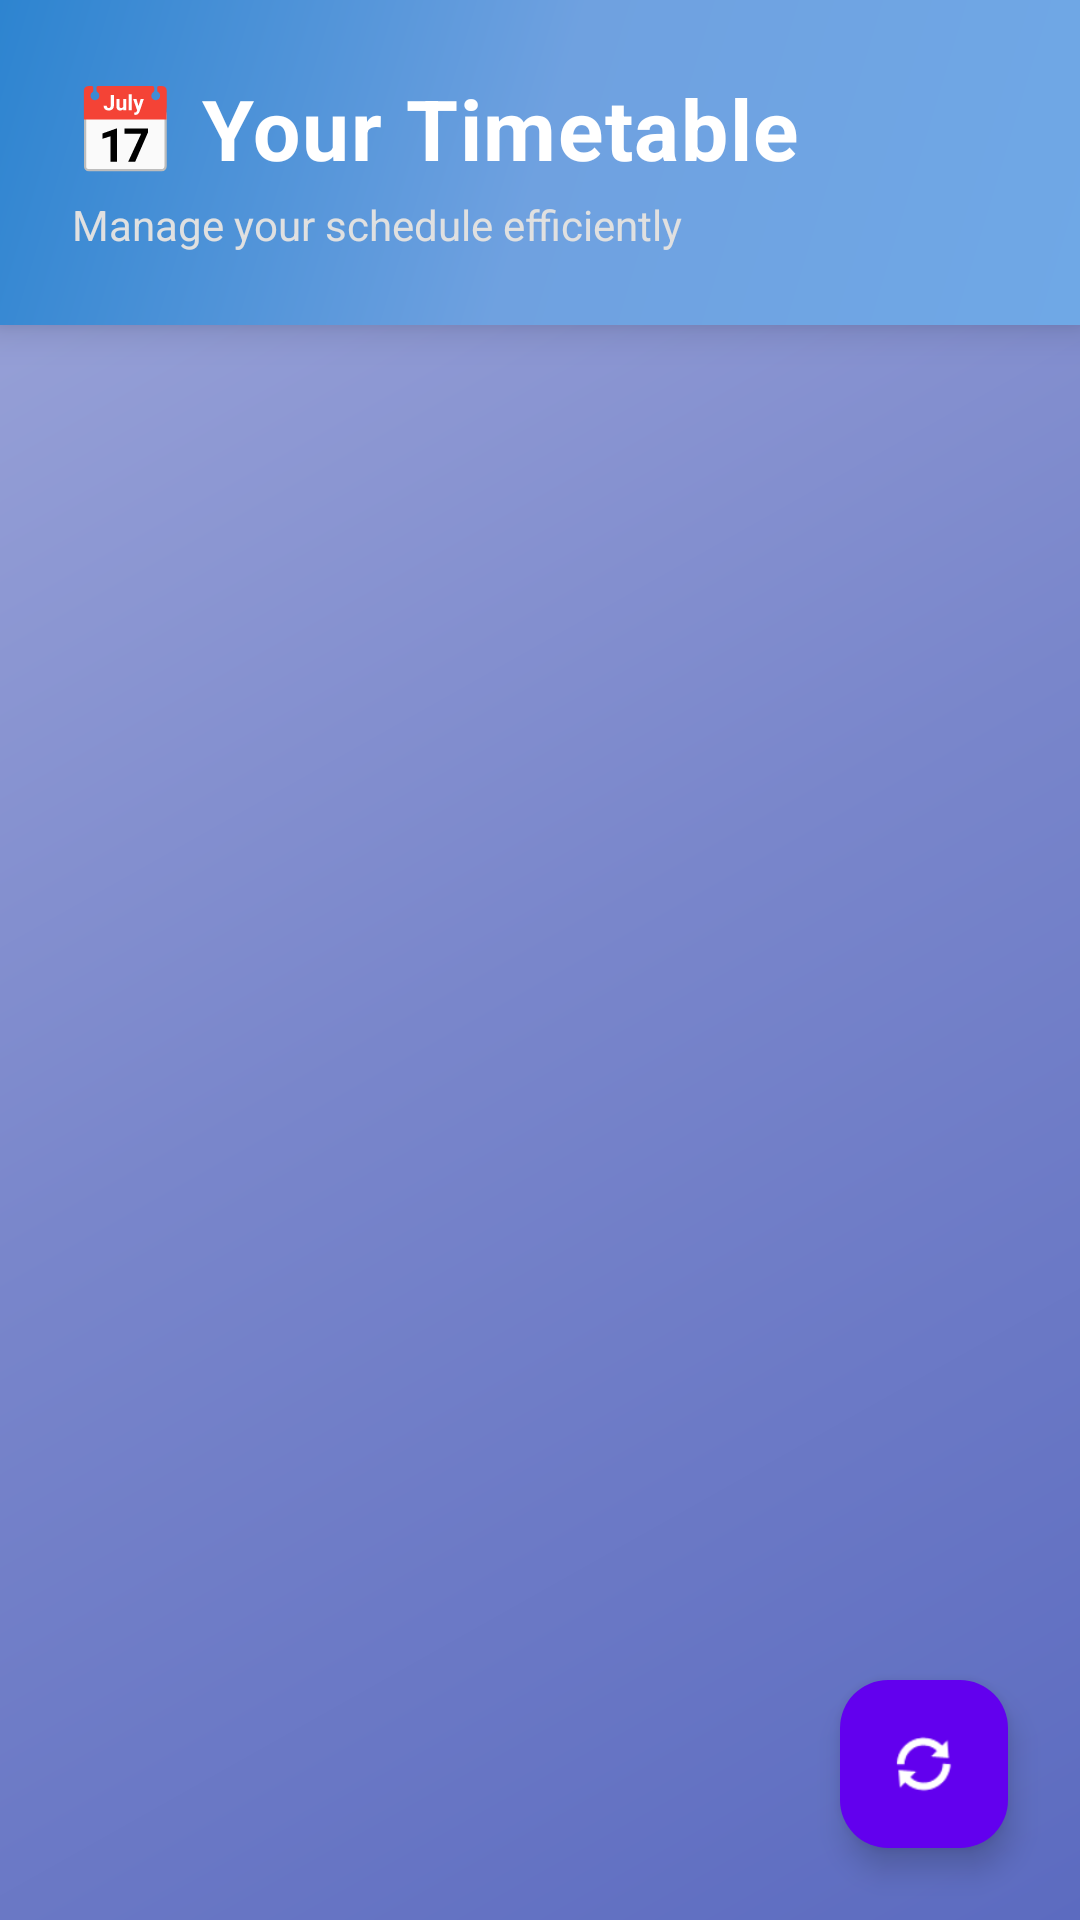

Produce the Android XML layout that renders to this screen, including the resource entries it uses.
<!-- AndroidManifest.xml: application theme Theme.UI_demo -->
<!-- res/layout/activity_timetable.xml -->
<?xml version="1.0" encoding="utf-8"?>
<androidx.constraintlayout.widget.ConstraintLayout
    xmlns:android="http://schemas.android.com/apk/res/android"
    xmlns:app="http://schemas.android.com/apk/res-auto"
    android:id="@+id/rootTT"
    android:layout_width="match_parent"
    android:layout_height="match_parent"
    android:background="@drawable/gradient_background">

    
    <androidx.cardview.widget.CardView
        android:id="@+id/headerCard"
        android:layout_width="0dp"
        android:layout_height="wrap_content"
        app:cardElevation="8dp"
        app:cardCornerRadius="0dp"
        app:layout_constraintTop_toTopOf="parent"
        app:layout_constraintStart_toStartOf="parent"
        app:layout_constraintEnd_toEndOf="parent">

        <LinearLayout
            android:layout_width="match_parent"
            android:layout_height="wrap_content"
            android:orientation="vertical"
            android:background="@drawable/header_gradient"
            android:padding="24dp">

            <TextView
                android:id="@+id/titleTT"
                android:layout_width="wrap_content"
                android:layout_height="wrap_content"
                android:text="@string/m4"
                android:textSize="28sp"
                android:textStyle="bold"
                android:textColor="#FFFFFF"
                android:letterSpacing="0.02"/>

            <TextView
                android:layout_width="wrap_content"
                android:layout_height="wrap_content"
                android:text="@string/m5"
                android:textSize="14sp"
                android:textColor="#E0E0E0"
                android:layout_marginTop="4dp"/>
        </LinearLayout>
    </androidx.cardview.widget.CardView>

    
    <com.google.android.material.floatingactionbutton.FloatingActionButton
        android:id="@+id/fabRefresh"
        android:layout_width="wrap_content"
        android:layout_height="wrap_content"
        android:src="@android:drawable/ic_popup_sync"
        app:tint="#FFFFFF"
        app:backgroundTint="#6200EE"
        app:layout_constraintEnd_toEndOf="parent"
        app:layout_constraintBottom_toBottomOf="parent"
        android:layout_margin="24dp"
        app:elevation="6dp"/>

    
    <ScrollView
        android:id="@+id/ttScroll"
        android:layout_width="0dp"
        android:layout_height="0dp"
        android:clipToPadding="false"
        android:padding="16dp"
        android:scrollbars="none"
        app:layout_constraintBottom_toBottomOf="parent"
        app:layout_constraintEnd_toEndOf="parent"
        app:layout_constraintHorizontal_bias="1.0"
        app:layout_constraintStart_toStartOf="parent"
        app:layout_constraintTop_toBottomOf="@id/headerCard"
        app:layout_constraintVertical_bias="0.0">

        <LinearLayout
            android:id="@+id/timetableContainer"
            android:layout_width="match_parent"
            android:layout_height="wrap_content"
            android:orientation="vertical"
            android:paddingBottom="80dp" />
    </ScrollView>

</androidx.constraintlayout.widget.ConstraintLayout>
<!-- resources referenced by this layout -->
<resources>
  <!-- drawable gradient_background (drawable) -->
  <?xml version="1.0" encoding="utf-8"?>
  <shape xmlns:android="http://schemas.android.com/apk/res/android">
      <gradient
          android:angle="135"
          android:startColor="#5C6BC0"
          android:centerColor="#7986CB"
          android:endColor="#9FA8DA"
          android:type="linear"/>
  </shape>
  <!-- drawable header_gradient (drawable) -->
  <?xml version="1.0" encoding="utf-8"?>
  <shape xmlns:android="http://schemas.android.com/apk/res/android">
      <gradient
          android:angle="135"
          android:startColor="#6FA8E6"
          android:centerColor="#6FA1E0"
          android:endColor="#2D84D0"
          android:type="linear"/>
  </shape>
  <string name="m4">📅 Your Timetable</string>
  <string name="m5">Manage your schedule efficiently</string>
  <style name="Theme.UI_demo" parent="Base.Theme.UI_demo" />
  <style name="Base.Theme.UI_demo" parent="Theme.Material3.DayNight.NoActionBar">
          
          
      </style>
</resources>
